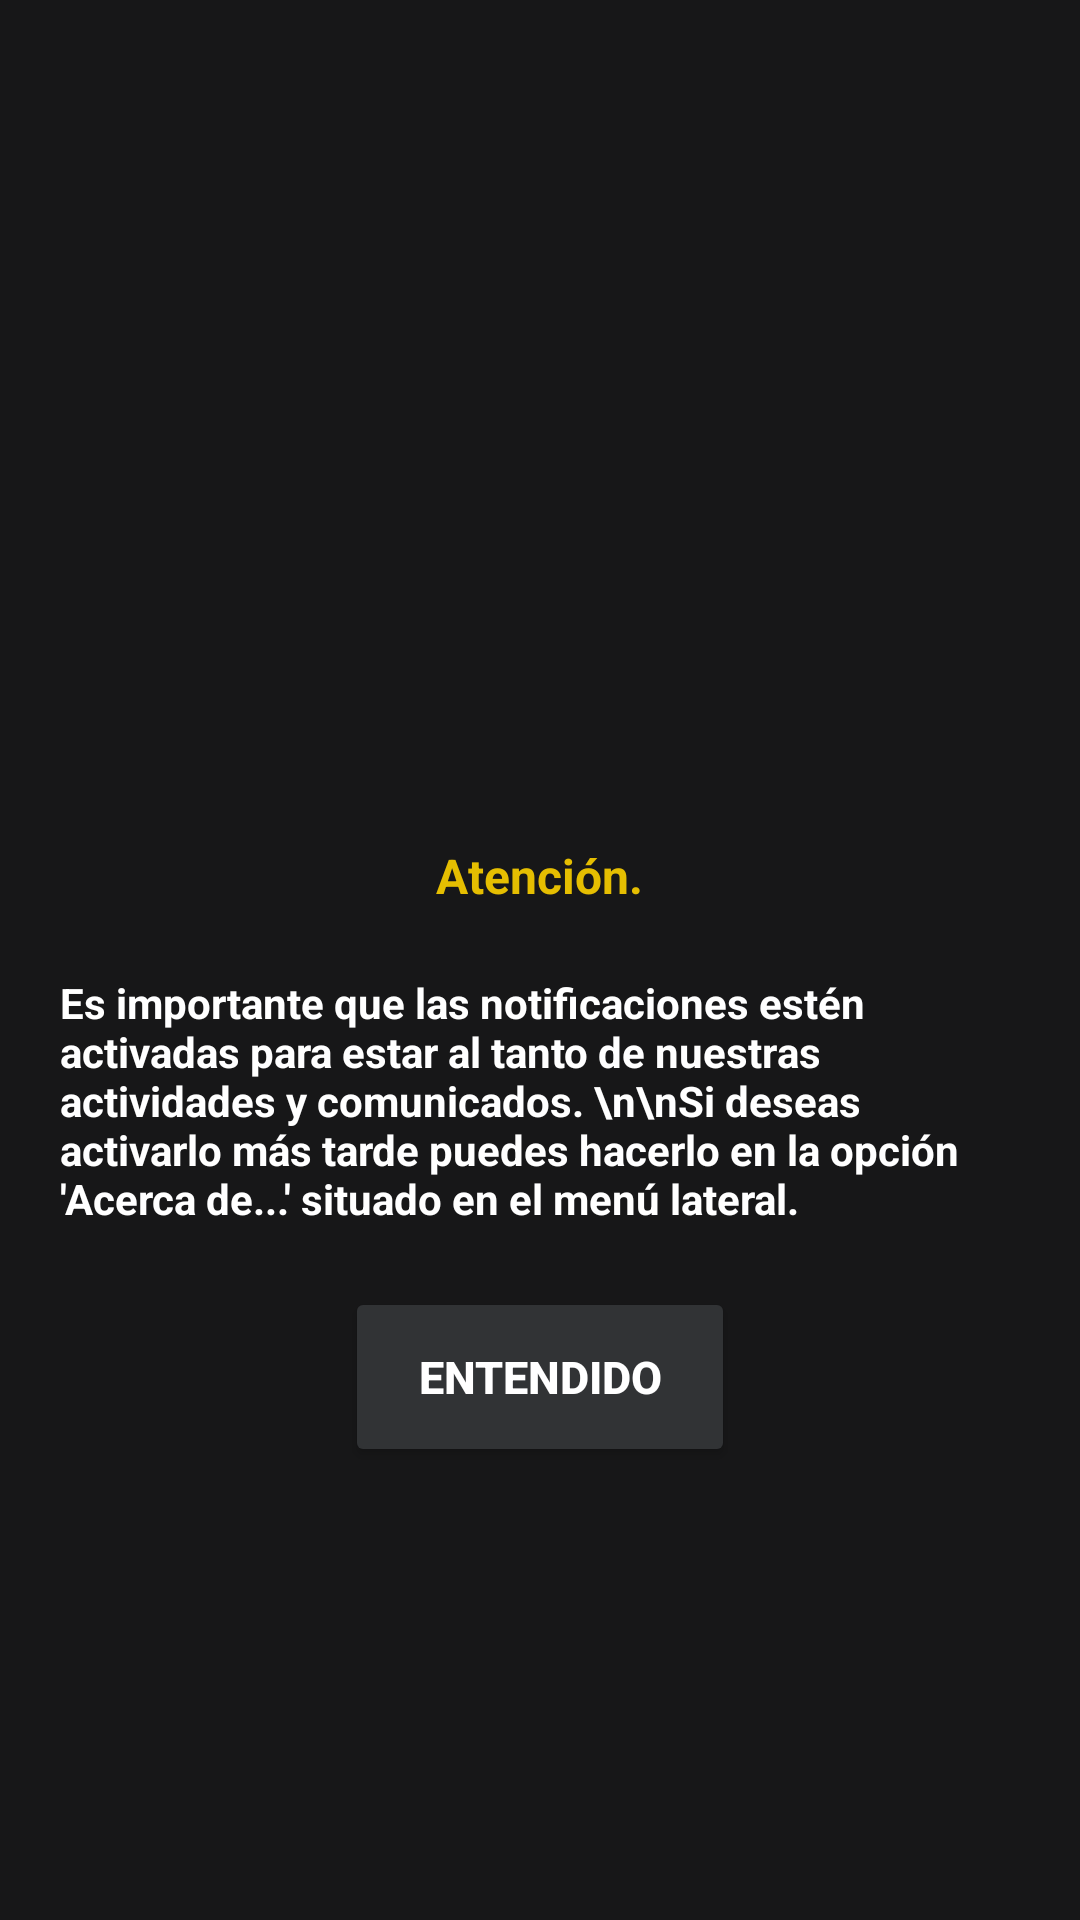

Produce the Android XML layout that renders to this screen, including the resource entries it uses.
<!-- AndroidManifest.xml: application theme Theme.RepRadio -->
<!-- res/layout/notification_dialog.xml -->
<FrameLayout xmlns:android="http://schemas.android.com/apk/res/android"
    xmlns:app="http://schemas.android.com/apk/res-auto"
    android:layout_width="match_parent"
    android:layout_height="match_parent"
    android:background="@color/gris">

    <LinearLayout
        android:layout_width="match_parent"
        android:layout_height="match_parent"
        android:orientation="vertical"
        android:gravity="center"
        android:padding="20dp">

        <ImageView
            android:layout_width="130dp"
            android:layout_height="130dp"
            android:src="@drawable/alerta"
            android:layout_gravity="center"
            app:tint="#E5BE01" />

        <TextView
            android:layout_width="wrap_content"
            android:layout_height="wrap_content"
            android:text="Atención."
            android:textSize="16sp"
            android:textColor="#E5BE01"
            android:textStyle="bold"
            android:layout_gravity="center" />

        <View
            android:visibility="invisible"
            android:layout_width="match_parent"
            android:layout_height="2dp"
            android:background="@android:color/white" />

        <TextView
            android:layout_width="wrap_content"
            android:layout_height="wrap_content"
            android:textStyle="bold"
            android:text="Es importante que las notificaciones estén activadas para estar al tanto de nuestras actividades y comunicados.
\n\nSi deseas activarlo más tarde puedes hacerlo en la opción 'Acerca de...' situado en el menú lateral."
            android:textColor="@android:color/white"
            android:paddingBottom="20dp"
            android:paddingTop="20sp"
            android:textSize="14sp"
            android:layout_gravity="center" />
        <Button
            android:text="Entendido"
            android:id="@+id/entendido"
            android:textAlignment="center"
            android:backgroundTint="@color/grisClaro"
            android:layout_width="130dp"
            android:textColor="@color/white"
            android:textStyle="bold"
            android:textSize="15sp"
            android:layout_height="60dp"
            android:paddingTop="10dp"
            >
        </Button>

    </LinearLayout>
</FrameLayout>
<!-- resources referenced by this layout -->
<resources>
  <color name="gris">#171718</color>
  <color name="grisClaro">#313335</color>
  <color name="white">#FFFFFFFF</color>
  <style name="Theme.RepRadio" parent="Base.Theme.RepRadio" />
  <style name="Base.Theme.RepRadio" parent="Theme.Material3.DayNight.NoActionBar">
          
          
          <item name="android:statusBarColor">@android:color/black</item>
          <item name="android:navigationBarColor">@android:color/black</item>
          <item name="windowActionBar">false</item>
          <item name="windowNoTitle">true</item>
      </style>
</resources>
